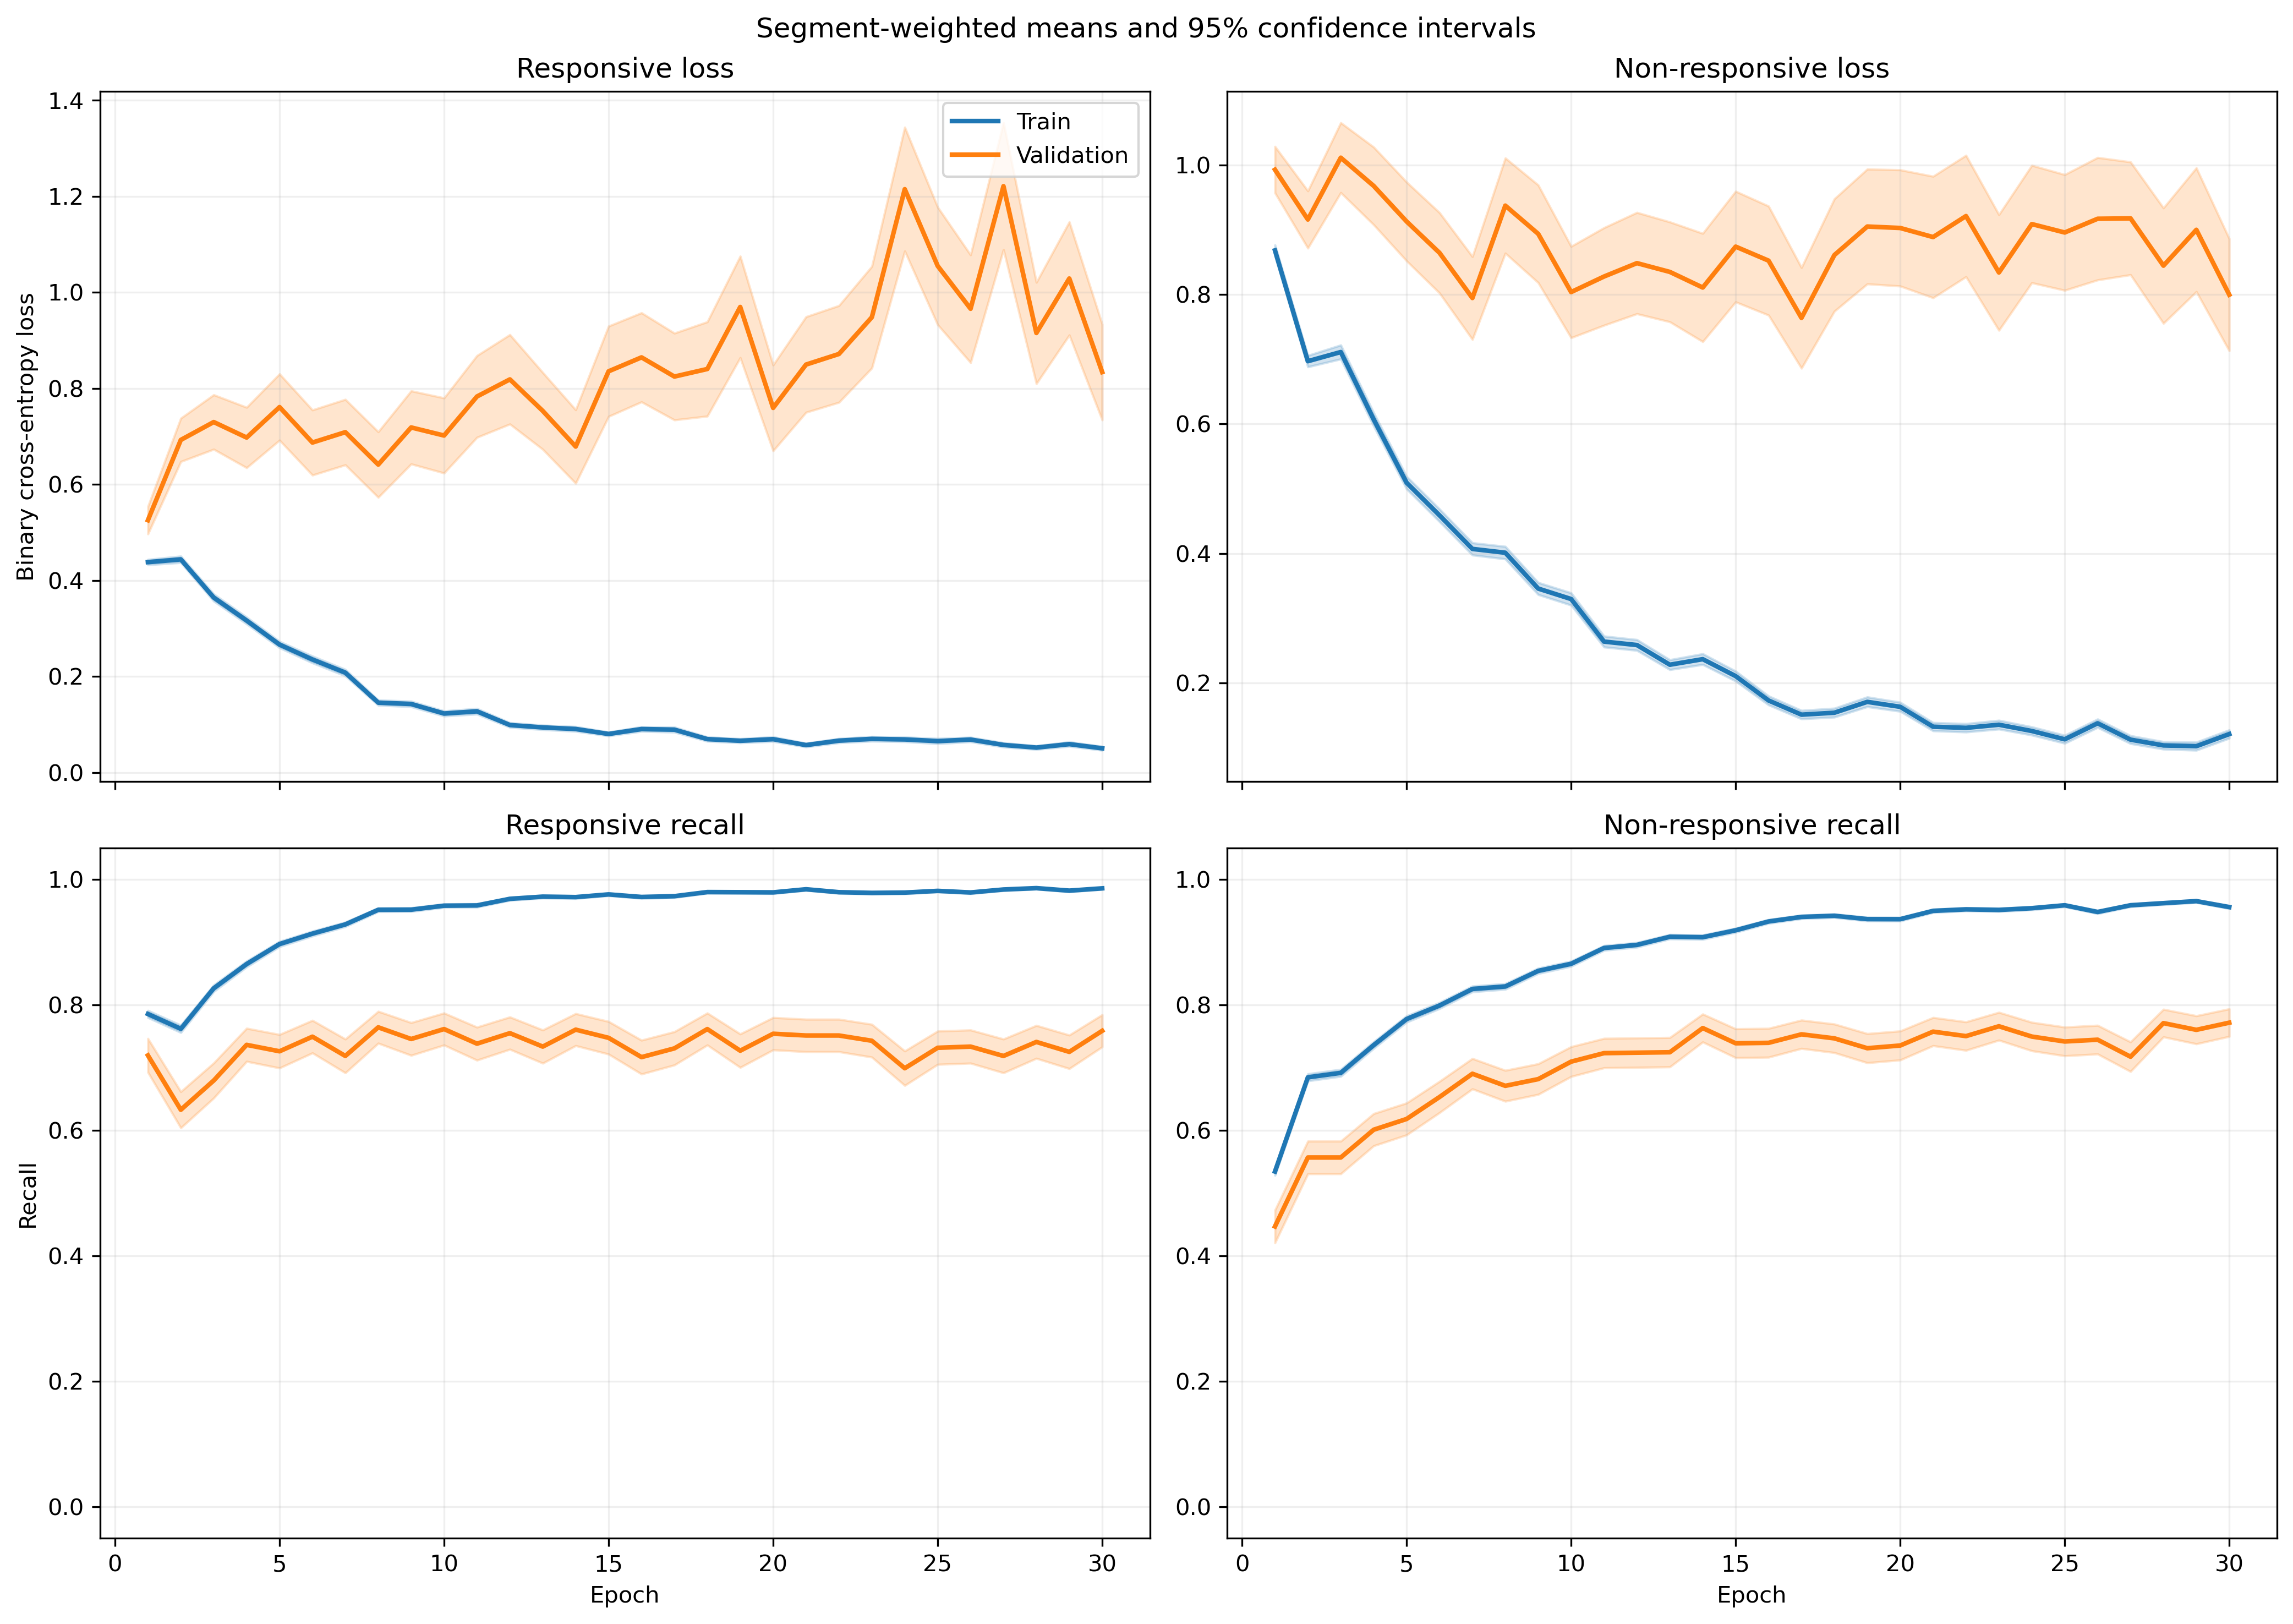

Data behind this chart, as committed beside it:
fold, epoch, split, r_loss, r_loss_count, r_loss_sum, r_loss_sum_sq, r_recall, r_recall_count, r_recall_sum, r_recall_sum_sq, nr_loss, nr_loss_count, nr_loss_sum, nr_loss_sum_sq, nr_recall, nr_recall_count, nr_recall_sum, nr_recall_sum_sq
1, 1, train, 0.4422, 1063, 470.1, 401.5, 0.7912, 1063, 841.0, 841.0, 0.8515, 1401, 1193, 1634, 0.5196, 1401, 728.0, 728.0
1, 1, validation, 0.1525, 10, 1.525, 0.3077, 1.0, 10, 10.0, 10.0, , 0, 0.0, 0.0, , 0, 0.0, 0.0
1, 2, train, 0.4739, 1063, 503.8, 436.4, 0.7432, 1063, 790.0, 790.0, 0.6496, 1401, 910.1, 1082, 0.7009, 1401, 982.0, 982.0
1, 2, validation, 0.1672, 10, 1.672, 0.4407, 1.0, 10, 10.0, 10.0, , 0, 0.0, 0.0, , 0, 0.0, 0.0
1, 3, train, 0.2939, 1063, 312.5, 222.4, 0.8852, 1063, 941.0, 941.0, 0.8462, 1401, 1186, 1851, 0.5675, 1401, 795.0, 795.0
1, 3, validation, 0.1294, 10, 1.294, 0.2879, 1.0, 10, 10.0, 10.0, , 0, 0.0, 0.0, , 0, 0.0, 0.0
1, 4, train, 0.318, 1063, 338, 357.2, 0.8579, 1063, 912.0, 912.0, 0.5517, 1401, 772.9, 1288, 0.7587, 1401, 1063, 1063
1, 4, validation, 0.09253, 10, 0.9253, 0.1205, 1.0, 10, 10.0, 10.0, , 0, 0.0, 0.0, , 0, 0.0, 0.0
1, 5, train, 0.2515, 1063, 267.3, 246.6, 0.9012, 1063, 958.0, 958.0, 0.48, 1401, 672.5, 1037, 0.7973, 1401, 1117, 1117
1, 5, validation, 0.1196, 10, 1.196, 0.2586, 1.0, 10, 10.0, 10.0, , 0, 0.0, 0.0, , 0, 0.0, 0.0
1, 6, train, 0.2225, 1063, 236.5, 255.4, 0.9153, 1063, 973.0, 973.0, 0.3437, 1401, 481.5, 724.4, 0.8522, 1401, 1194, 1194
1, 6, validation, 0.136, 10, 1.36, 0.3411, 1.0, 10, 10.0, 10.0, , 0, 0.0, 0.0, , 0, 0.0, 0.0
1, 7, train, 0.1076, 1063, 114.4, 145, 0.9652, 1063, 1026, 1026, 0.5467, 1401, 765.9, 1758, 0.7737, 1401, 1084, 1084
1, 7, validation, 0.06444, 10, 0.6444, 0.07165, 1.0, 10, 10.0, 10.0, , 0, 0.0, 0.0, , 0, 0.0, 0.0
1, 8, train, 0.13, 1063, 138.2, 172.2, 0.9661, 1063, 1027, 1027, 0.3348, 1401, 469, 795.2, 0.8423, 1401, 1180, 1180
1, 8, validation, 0.03392, 10, 0.3392, 0.01425, 1.0, 10, 10.0, 10.0, , 0, 0.0, 0.0, , 0, 0.0, 0.0
1, 9, train, 0.1741, 1063, 185, 371.2, 0.952, 1063, 1012, 1012, 0.2425, 1401, 339.8, 605.1, 0.8858, 1401, 1241, 1241
1, 9, validation, 0.02997, 10, 0.2997, 0.012, 1.0, 10, 10.0, 10.0, , 0, 0.0, 0.0, , 0, 0.0, 0.0
1, 10, train, 0.07876, 1063, 83.73, 88.39, 0.9737, 1063, 1035, 1035, 0.3428, 1401, 480.3, 944.9, 0.858, 1401, 1202, 1202
1, 10, validation, 0.01648, 10, 0.1648, 0.00335, 1.0, 10, 10.0, 10.0, , 0, 0.0, 0.0, , 0, 0.0, 0.0
1, 11, train, 0.1392, 1063, 148, 312.7, 0.9483, 1063, 1008, 1008, 0.267, 1401, 374, 897.1, 0.8944, 1401, 1253, 1253
1, 11, validation, 0.07304, 10, 0.7304, 0.3536, 1.0, 10, 10.0, 10.0, , 0, 0.0, 0.0, , 0, 0.0, 0.0
1, 12, train, 0.06308, 1063, 67.05, 42.63, 0.9887, 1063, 1051, 1051, 0.2036, 1401, 285.2, 530.3, 0.9158, 1401, 1283, 1283
1, 12, validation, 0.04789, 10, 0.4789, 0.0266, 1.0, 10, 10.0, 10.0, , 0, 0.0, 0.0, , 0, 0.0, 0.0
1, 13, train, 0.09636, 1063, 102.4, 218.8, 0.9699, 1063, 1031, 1031, 0.1804, 1401, 252.7, 633.8, 0.94, 1401, 1317, 1317
1, 13, validation, 0.019, 10, 0.19, 0.004977, 1.0, 10, 10.0, 10.0, , 0, 0.0, 0.0, , 0, 0.0, 0.0
1, 14, train, 0.08976, 1063, 95.42, 92.57, 0.9755, 1063, 1037, 1037, 0.1817, 1401, 254.6, 422, 0.9243, 1401, 1295, 1295
1, 14, validation, 0.04356, 10, 0.4356, 0.0618, 1.0, 10, 10.0, 10.0, , 0, 0.0, 0.0, , 0, 0.0, 0.0
1, 15, train, 0.06779, 1063, 72.06, 157.4, 0.984, 1063, 1046, 1046, 0.2103, 1401, 294.7, 790.1, 0.9222, 1401, 1292, 1292
1, 15, validation, 0.01322, 10, 0.1322, 0.002883, 1.0, 10, 10.0, 10.0, , 0, 0.0, 0.0, , 0, 0.0, 0.0
1, 16, train, 0.1028, 1063, 109.2, 246.5, 0.9727, 1063, 1034, 1034, 0.1141, 1401, 159.9, 381.5, 0.9572, 1401, 1341, 1341
1, 16, validation, 0.03195, 10, 0.3195, 0.03026, 1.0, 10, 10.0, 10.0, , 0, 0.0, 0.0, , 0, 0.0, 0.0
1, 17, train, 0.06213, 1063, 66.05, 140.4, 0.9849, 1063, 1047, 1047, 0.188, 1401, 263.4, 591.1, 0.9229, 1401, 1293, 1293
1, 17, validation, 0.008325, 10, 0.08325, 0.001049, 1.0, 10, 10.0, 10.0, , 0, 0.0, 0.0, , 0, 0.0, 0.0
1, 18, train, 0.04057, 1063, 43.13, 90.97, 0.9906, 1063, 1053, 1053, 0.1566, 1401, 219.4, 519.4, 0.9422, 1401, 1320, 1320
1, 18, validation, 0.002661, 10, 0.02661, 9.882948165795824e-05, 1.0, 10, 10.0, 10.0, , 0, 0.0, 0.0, , 0, 0.0, 0.0
1, 19, train, 0.04841, 1063, 51.46, 35.89, 0.9802, 1063, 1042, 1042, 0.204, 1401, 285.7, 816.5, 0.9322, 1401, 1306, 1306
1, 19, validation, 0.009465, 10, 0.09465, 0.001378, 1.0, 10, 10.0, 10.0, , 0, 0.0, 0.0, , 0, 0.0, 0.0
1, 20, train, 0.06794, 1063, 72.22, 105.3, 0.9812, 1063, 1043, 1043, 0.1068, 1401, 149.7, 308.2, 0.9615, 1401, 1347, 1347
1, 20, validation, 0.01641, 10, 0.1641, 0.006242, 1.0, 10, 10.0, 10.0, , 0, 0.0, 0.0, , 0, 0.0, 0.0
1, 21, train, 0.05092, 1063, 54.13, 34.65, 0.9859, 1063, 1048, 1048, 0.09794, 1401, 137.2, 287.5, 0.965, 1401, 1352, 1352
1, 21, validation, 0.0422, 10, 0.422, 0.03841, 1.0, 10, 10.0, 10.0, , 0, 0.0, 0.0, , 0, 0.0, 0.0
1, 22, train, 0.04366, 1063, 46.41, 58.1, 0.9868, 1063, 1049, 1049, 0.114, 1401, 159.7, 358.4, 0.9543, 1401, 1337, 1337
1, 22, validation, 0.00601, 10, 0.0601, 0.0006288, 1.0, 10, 10.0, 10.0, , 0, 0.0, 0.0, , 0, 0.0, 0.0
1, 23, train, 0.01892, 1063, 20.11, 10.96, 0.9953, 1063, 1058, 1058, 0.1689, 1401, 236.7, 632.6, 0.9379, 1401, 1314, 1314
1, 23, validation, 0.002301, 10, 0.02301, 8.674674108988256e-05, 1.0, 10, 10.0, 10.0, , 0, 0.0, 0.0, , 0, 0.0, 0.0
1, 24, train, 0.0937, 1063, 99.6, 119.9, 0.9718, 1063, 1033, 1033, 0.06423, 1401, 89.99, 134.7, 0.9757, 1401, 1367, 1367
1, 24, validation, 0.007148, 10, 0.07148, 0.000822, 1.0, 10, 10.0, 10.0, , 0, 0.0, 0.0, , 0, 0.0, 0.0
1, 25, train, 0.05773, 1063, 61.37, 125.7, 0.9821, 1063, 1044, 1044, 0.07409, 1401, 103.8, 243.2, 0.9722, 1401, 1362, 1362
1, 25, validation, 0.00268, 10, 0.0268, 0.0002015, 1.0, 10, 10.0, 10.0, , 0, 0.0, 0.0, , 0, 0.0, 0.0
1, 26, train, 0.09129, 1063, 97.04, 185.6, 0.968, 1063, 1029, 1029, 0.08265, 1401, 115.8, 242.7, 0.9722, 1401, 1362, 1362
1, 26, validation, 0.003513, 10, 0.03513, 0.0001793, 1.0, 10, 10.0, 10.0, , 0, 0.0, 0.0, , 0, 0.0, 0.0
1, 27, train, 0.0441, 1063, 46.88, 78.28, 0.9849, 1063, 1047, 1047, 0.1007, 1401, 141.1, 345.9, 0.9636, 1401, 1350, 1350
1, 27, validation, 0.001453, 10, 0.01453, 4.355611645223689e-05, 1.0, 10, 10.0, 10.0, , 0, 0.0, 0.0, , 0, 0.0, 0.0
1, 28, train, 0.0694, 1063, 73.77, 213.5, 0.9821, 1063, 1044, 1044, 0.05939, 1401, 83.2, 211.2, 0.9786, 1401, 1371, 1371
1, 28, validation, 0.004541, 10, 0.04541, 0.001024, 1.0, 10, 10.0, 10.0, , 0, 0.0, 0.0, , 0, 0.0, 0.0
1, 29, train, 0.05653, 1063, 60.1, 120, 0.9821, 1063, 1044, 1044, 0.157, 1401, 219.9, 586, 0.9429, 1401, 1321, 1321
1, 29, validation, 0.009052, 10, 0.09052, 0.006916, 1.0, 10, 10.0, 10.0, , 0, 0.0, 0.0, , 0, 0.0, 0.0
1, 30, train, 0.03306, 1063, 35.14, 28.15, 0.9915, 1063, 1054, 1054, 0.08566, 1401, 120, 206.1, 0.9643, 1401, 1351, 1351
1, 30, validation, 0.002596, 10, 0.02596, 0.0001455, 1.0, 10, 10.0, 10.0, , 0, 0.0, 0.0, , 0, 0.0, 0.0
... 1,140 more rows
